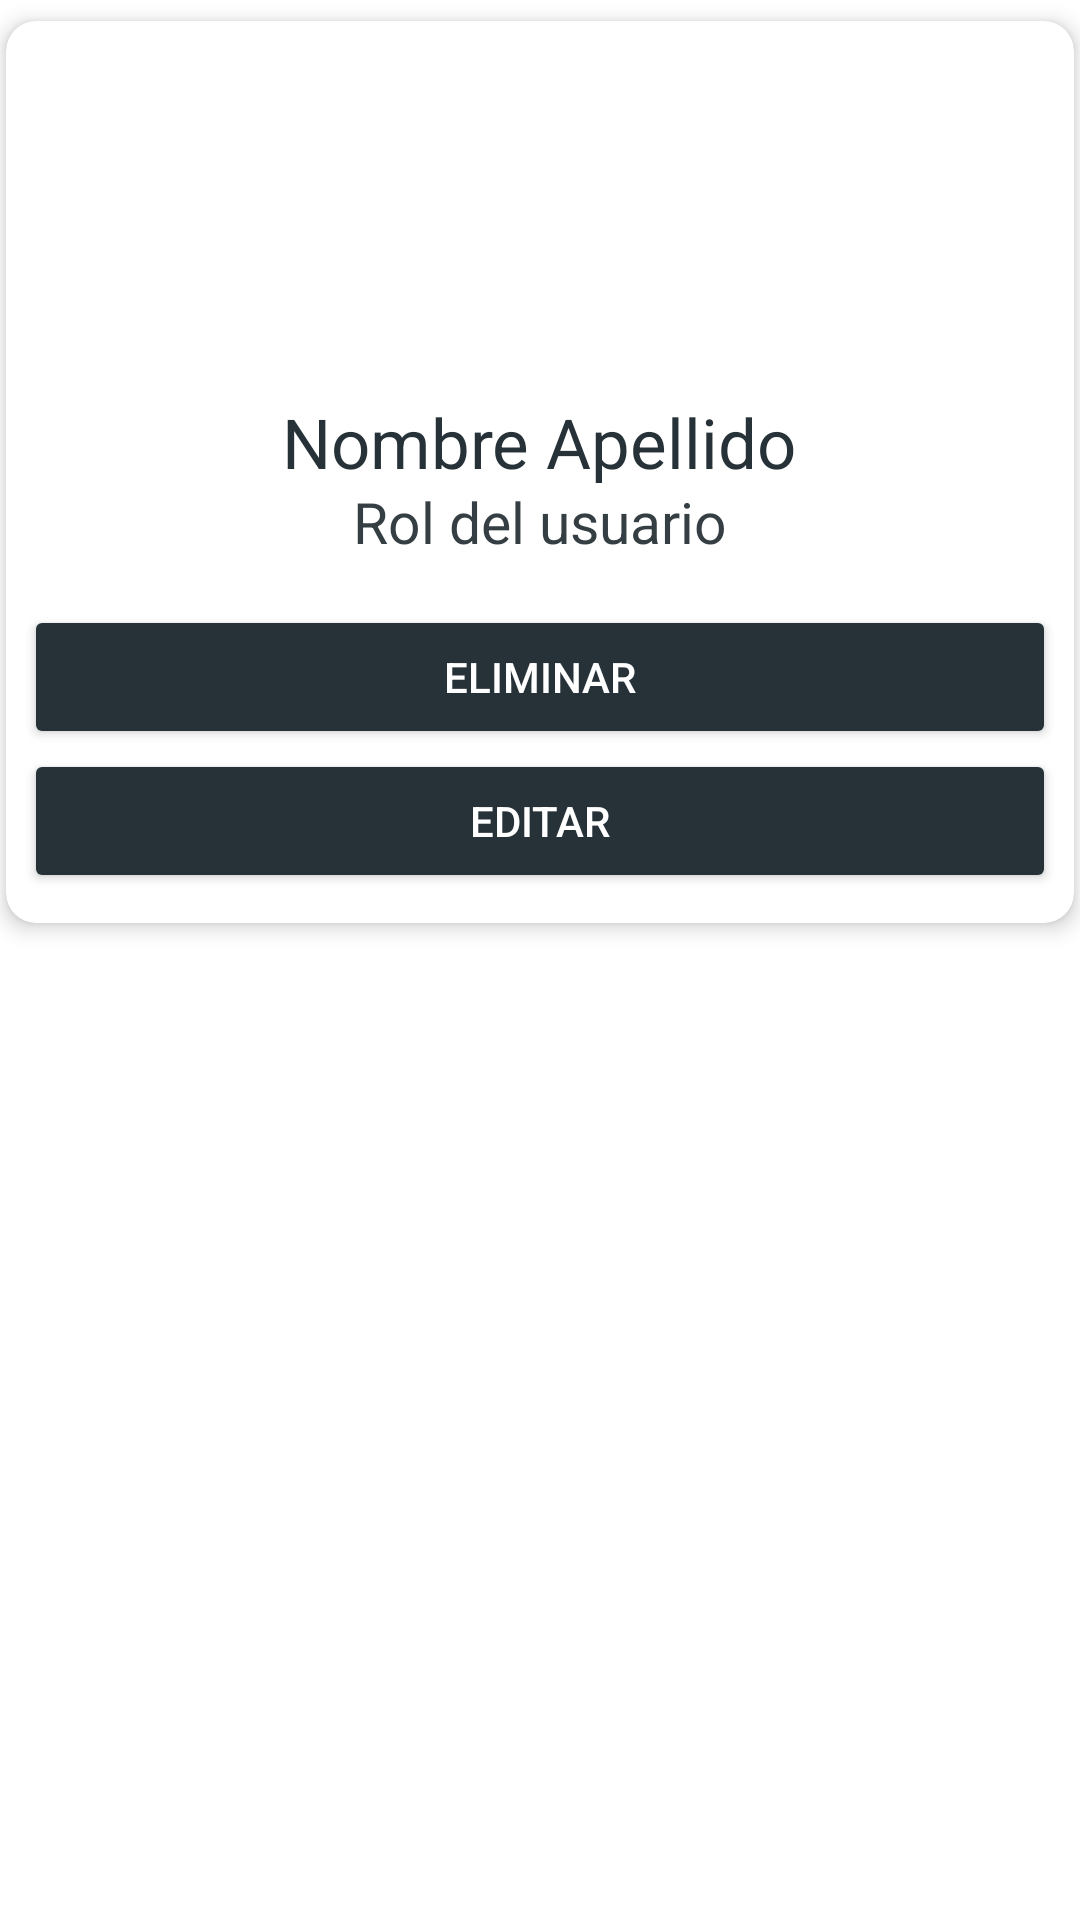

Write the Android layout XML for this screen, with the resource values it uses.
<!-- AndroidManifest.xml: application theme Theme.MaterialComponents.Light.NoActionBar -->
<!-- res/layout/user_list_style.xml -->
<?xml version="1.0" encoding="utf-8"?>
<LinearLayout xmlns:android="http://schemas.android.com/apk/res/android"
    android:layout_height="wrap_content"
    android:layout_width="match_parent"
    xmlns:app="http://schemas.android.com/apk/res-auto"
    android:layout_marginHorizontal="5dp"
    android:layout_marginVertical="5dp">
    <androidx.cardview.widget.CardView
        android:layout_weight="1"
        android:layout_width="wrap_content"
        android:layout_height="wrap_content"
        android:clickable="true"
        android:focusable="true"
        android:foreground="?attr/selectableItemBackground"
        app:cardCornerRadius="10dp"
        app:cardElevation="4dp"
        android:layout_marginLeft="2dp"
        android:layout_marginTop="7dp"
        android:layout_marginRight="2dp"
        android:layout_marginBottom="7dp"
        app:contentPaddingBottom="10dp"
        app:contentPaddingLeft="6dp"
        app:contentPaddingRight="6dp"
        app:contentPaddingTop="10dp">
        <LinearLayout
            android:layout_width="match_parent"
            android:layout_height="wrap_content"
            android:orientation="vertical">
            <ImageView
                android:layout_width="100dp"
                android:layout_height="100dp"
                app:srcCompat="@drawable/user_profile"
                android:layout_gravity="center"/>
            <TextView
                android:id="@+id/tv_id_user_item"
                android:layout_width="wrap_content"
                android:layout_height="wrap_content"
                android:layout_marginTop="15dp"
                android:text="id"
                android:textColor="@color/purple_500"
                android:textSize="23dp"
                android:layout_gravity="center"
                android:visibility="gone"/>
            <TextView
                android:id="@+id/tv_nombre_item"
                android:layout_width="wrap_content"
                android:layout_height="wrap_content"
                android:layout_marginTop="15dp"
                android:text="Nombre Apellido"
                android:textAlignment="center"
                android:textColor="@color/purple_500"
                android:textSize="23dp"
                android:layout_gravity="center"/>
            <TextView
                android:id="@+id/tv_rol_item"
                android:layout_width="wrap_content"
                android:layout_height="wrap_content"
                android:layout_marginTop="-2dp"
                android:text="Rol del usuario"
                android:textColor="#353F43"
                android:textSize="19dp"
                android:layout_gravity="center"/>

            <Button
                android:id="@+id/button_delete_usuario"
                android:layout_width="match_parent"
                android:layout_height="wrap_content"
                android:layout_weight="1"
                android:text="Eliminar"
                android:backgroundTint="@color/purple_500"
                android:textColor="#fff"
                android:layout_marginTop="15dp"/>
            <Button
                android:id="@+id/button_edit_usuario"
                android:layout_width="match_parent"
                android:layout_height="wrap_content"
                android:layout_weight="1"
                android:text="Editar"
                android:backgroundTint="@color/purple_500"
                android:textColor="#fff"/>
        </LinearLayout>
    </androidx.cardview.widget.CardView>

</LinearLayout>
<!-- resources referenced by this layout -->
<resources>
  <color name="purple_500">#263238</color>
</resources>
